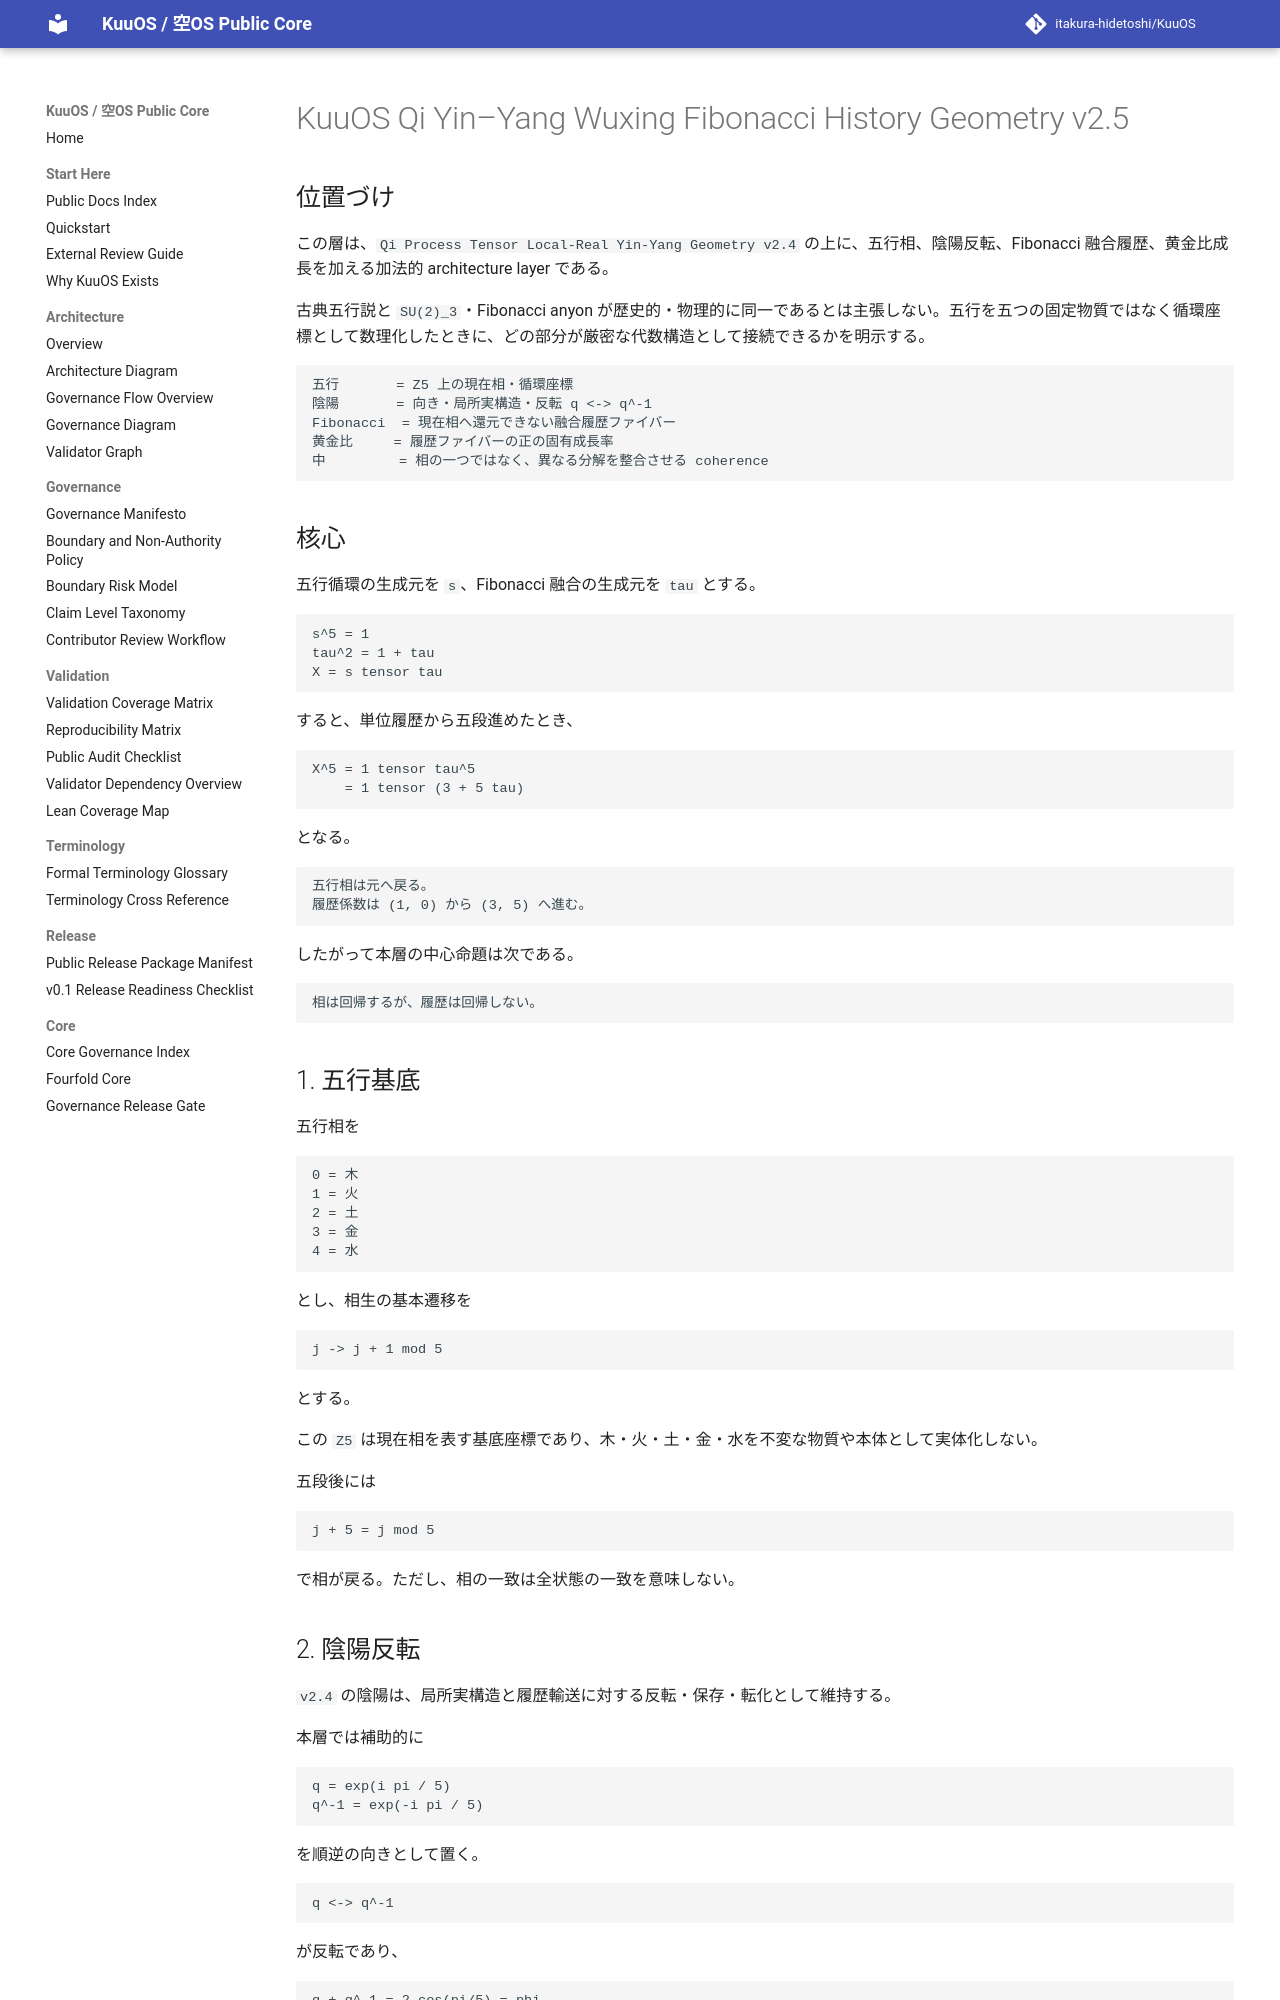

repository: itakura-hidetoshi/KuuOS · page: KUUOS_QI_YINYANG_WUXING_FIBONACCI_HISTORY_GEOMETRY_v2_5/index.html · generator: mkdocs

# KuuOS Qi Yin–Yang Wuxing Fibonacci History Geometry v2.5

## 位置づけ

この層は、`Qi Process Tensor Local-Real Yin-Yang Geometry v2.4` の上に、五行相、陰陽反転、Fibonacci 融合履歴、黄金比成長を加える加法的 architecture layer である。

古典五行説と `SU(2)_3`・Fibonacci anyon が歴史的・物理的に同一であるとは主張しない。五行を五つの固定物質ではなく循環座標として数理化したときに、どの部分が厳密な代数構造として接続できるかを明示する。

```text
五行       = Z5 上の現在相・循環座標
陰陽       = 向き・局所実構造・反転 q <-> q^-1
Fibonacci  = 現在相へ還元できない融合履歴ファイバー
黄金比     = 履歴ファイバーの正の固有成長率
中         = 相の一つではなく、異なる分解を整合させる coherence
```

## 核心

五行循環の生成元を `s`、Fibonacci 融合の生成元を `tau` とする。

```text
s^5 = 1
tau^2 = 1 + tau
X = s tensor tau
```

すると、単位履歴から五段進めたとき、

```text
X^5 = 1 tensor tau^5
    = 1 tensor (3 + 5 tau)
```

となる。

```text
五行相は元へ戻る。
履歴係数は (1, 0) から (3, 5) へ進む。
```

したがって本層の中心命題は次である。

```text
相は回帰するが、履歴は回帰しない。
```

## 1. 五行基底

五行相を

```text
0 = 木
1 = 火
2 = 土
3 = 金
4 = 水
```

とし、相生の基本遷移を

```text
j -> j + 1 mod 5
```

とする。

この `Z5` は現在相を表す基底座標であり、木・火・土・金・水を不変な物質や本体として実体化しない。

五段後には

```text
j + 5 = j mod 5
```

で相が戻る。ただし、相の一致は全状態の一致を意味しない。
